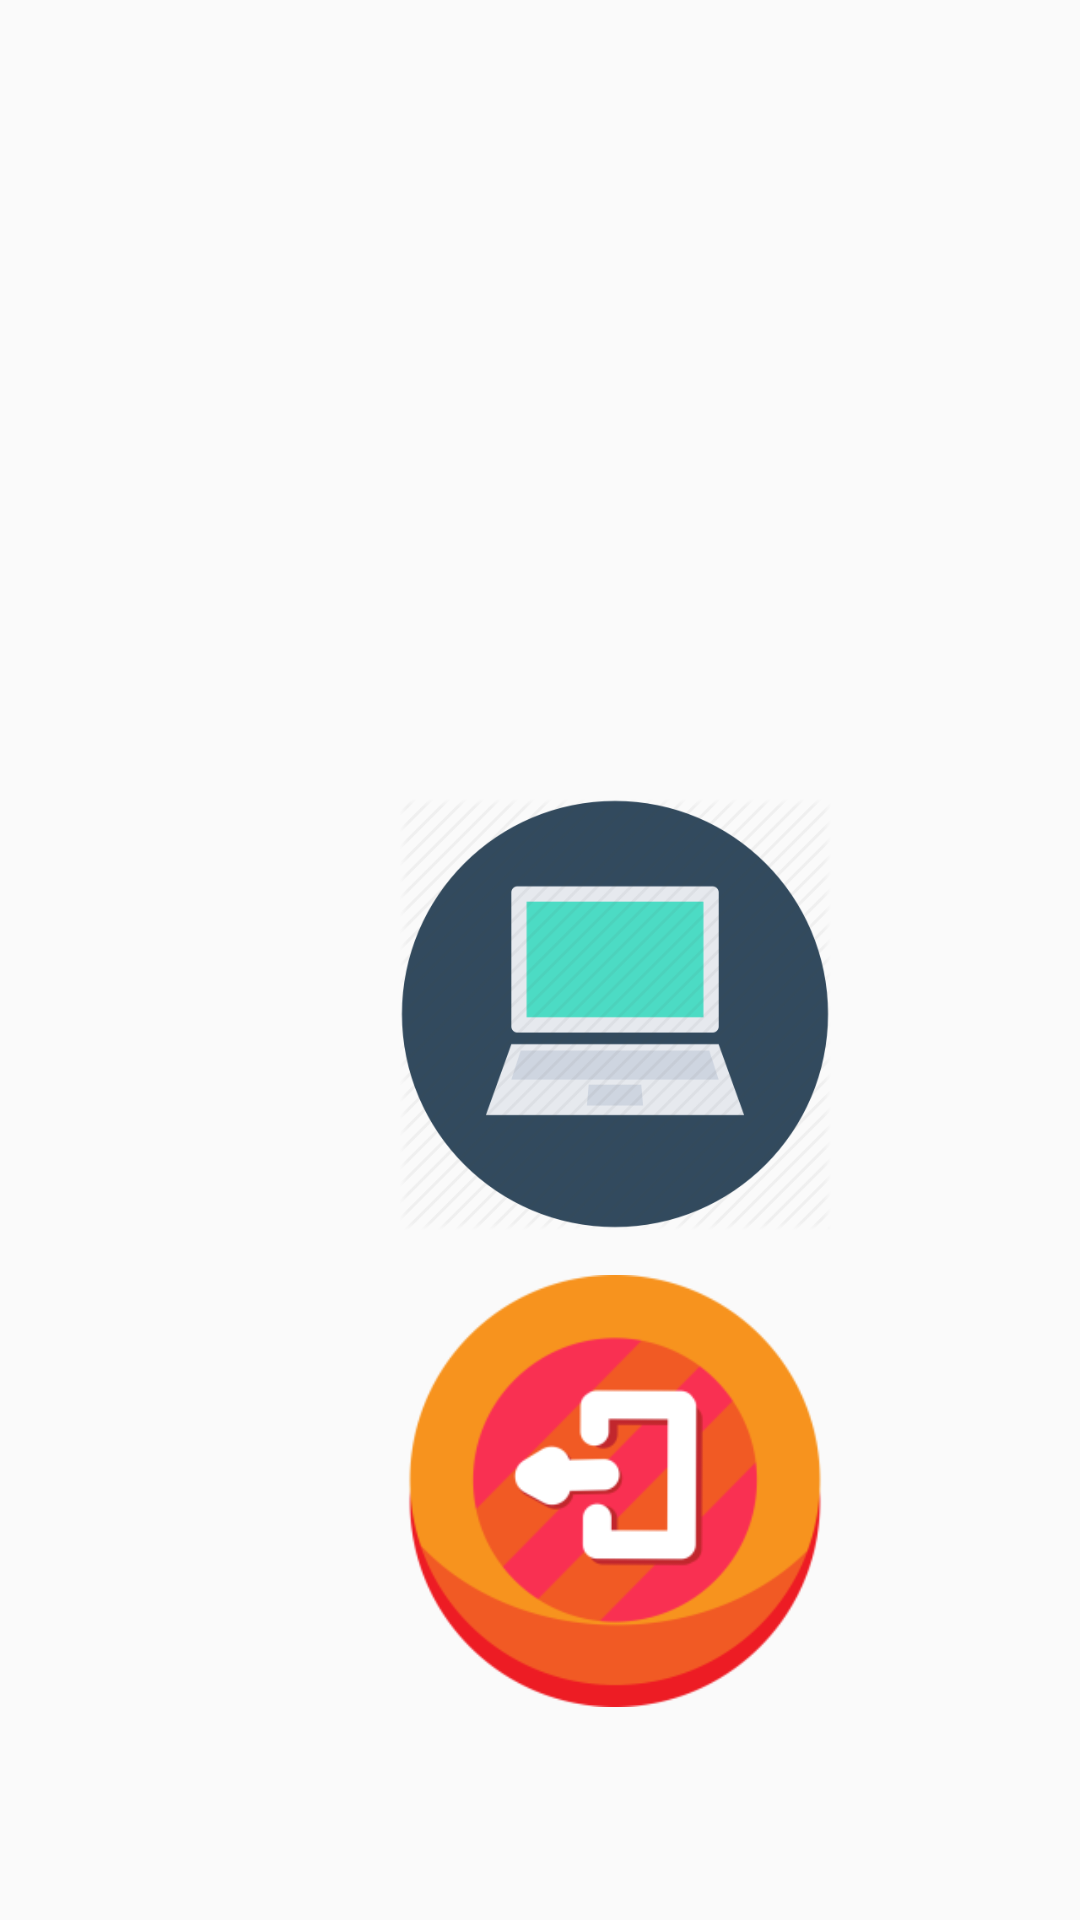

Android layout source for this screen:
<!-- AndroidManifest.xml: application theme AppTheme2 -->
<!-- res/layout/activity_dashboard.xml -->
<?xml version="1.0" encoding="utf-8"?>
<android.support.constraint.ConstraintLayout xmlns:android="http://schemas.android.com/apk/res/android"
    xmlns:app="http://schemas.android.com/apk/res-auto"
    xmlns:tools="http://schemas.android.com/tools"
    android:layout_width="match_parent"
    android:background="@drawable/bacgroundku"
    android:layout_height="match_parent"
    tools:context=".dashboard">

    <ImageView
        android:id="@+id/buttonadd"
        android:layout_width="212dp"
        android:layout_height="144dp"
        android:layout_marginStart="99dp"
        android:layout_marginTop="108dp"
        android:layout_marginEnd="100dp"
        android:onClick="tambahClick"
        android:src="@drawable/list"
        app:layout_constraintEnd_toEndOf="parent"
        app:layout_constraintHorizontal_bias="0.0"
        app:layout_constraintStart_toStartOf="parent"
        app:layout_constraintTop_toTopOf="parent" />


    <ImageView
        android:id="@+id/buttonlist"
        android:layout_width="212dp"
        android:layout_height="144dp"
        android:layout_marginStart="99dp"
        android:layout_marginTop="14dp"
        android:layout_marginEnd="100dp"
        android:onClick="List"
        android:src="@drawable/laptop"
        app:layout_constraintEnd_toEndOf="parent"
        app:layout_constraintHorizontal_bias="0.0"
        app:layout_constraintStart_toStartOf="parent"
        app:layout_constraintTop_toBottomOf="@+id/buttonadd" />

    <ImageView
        android:id="@+id/buttonlogout"
        android:layout_width="212dp"
        android:layout_height="144dp"
        android:layout_marginStart="99dp"
        android:layout_marginTop="15dp"
        android:layout_marginEnd="100dp"
        android:onClick="logout"
        android:src="@drawable/logout"
        app:layout_constraintEnd_toEndOf="parent"
        app:layout_constraintHorizontal_bias="0.0"
        app:layout_constraintStart_toStartOf="parent"
        app:layout_constraintTop_toBottomOf="@+id/buttonlist" />
    
        
        
        
        
        
        
        
        
        
        
        
        
        
        
        

    
        
        
        
        
        
        
        
        

    
        
        
        
        
        
        
        
        
        
        
        



</android.support.constraint.ConstraintLayout>
<!-- resources referenced by this layout -->
<resources>
  <!-- drawable laptop: png bitmap (drawable, 23821 bytes) -->
  <!-- drawable logout: png bitmap (drawable, 14353 bytes) -->
  <style name="AppTheme2" parent="Theme.AppCompat.Light.NoActionBar">
          
          <item name="colorPrimary">@color/colorPrimary</item>
          <item name="colorPrimaryDark">@color/colorPrimaryDark</item>
          <item name="colorAccent">@color/colorAccent</item>
      </style>
  <!-- not gathered from this repository: default colours our renderer supplied (Android Studio template values) -->
  <color name="colorPrimary">#FF6200EE</color>
  <color name="colorPrimaryDark">#FF3700B3</color>
  <color name="colorAccent">#FF03DAC5</color>
</resources>
